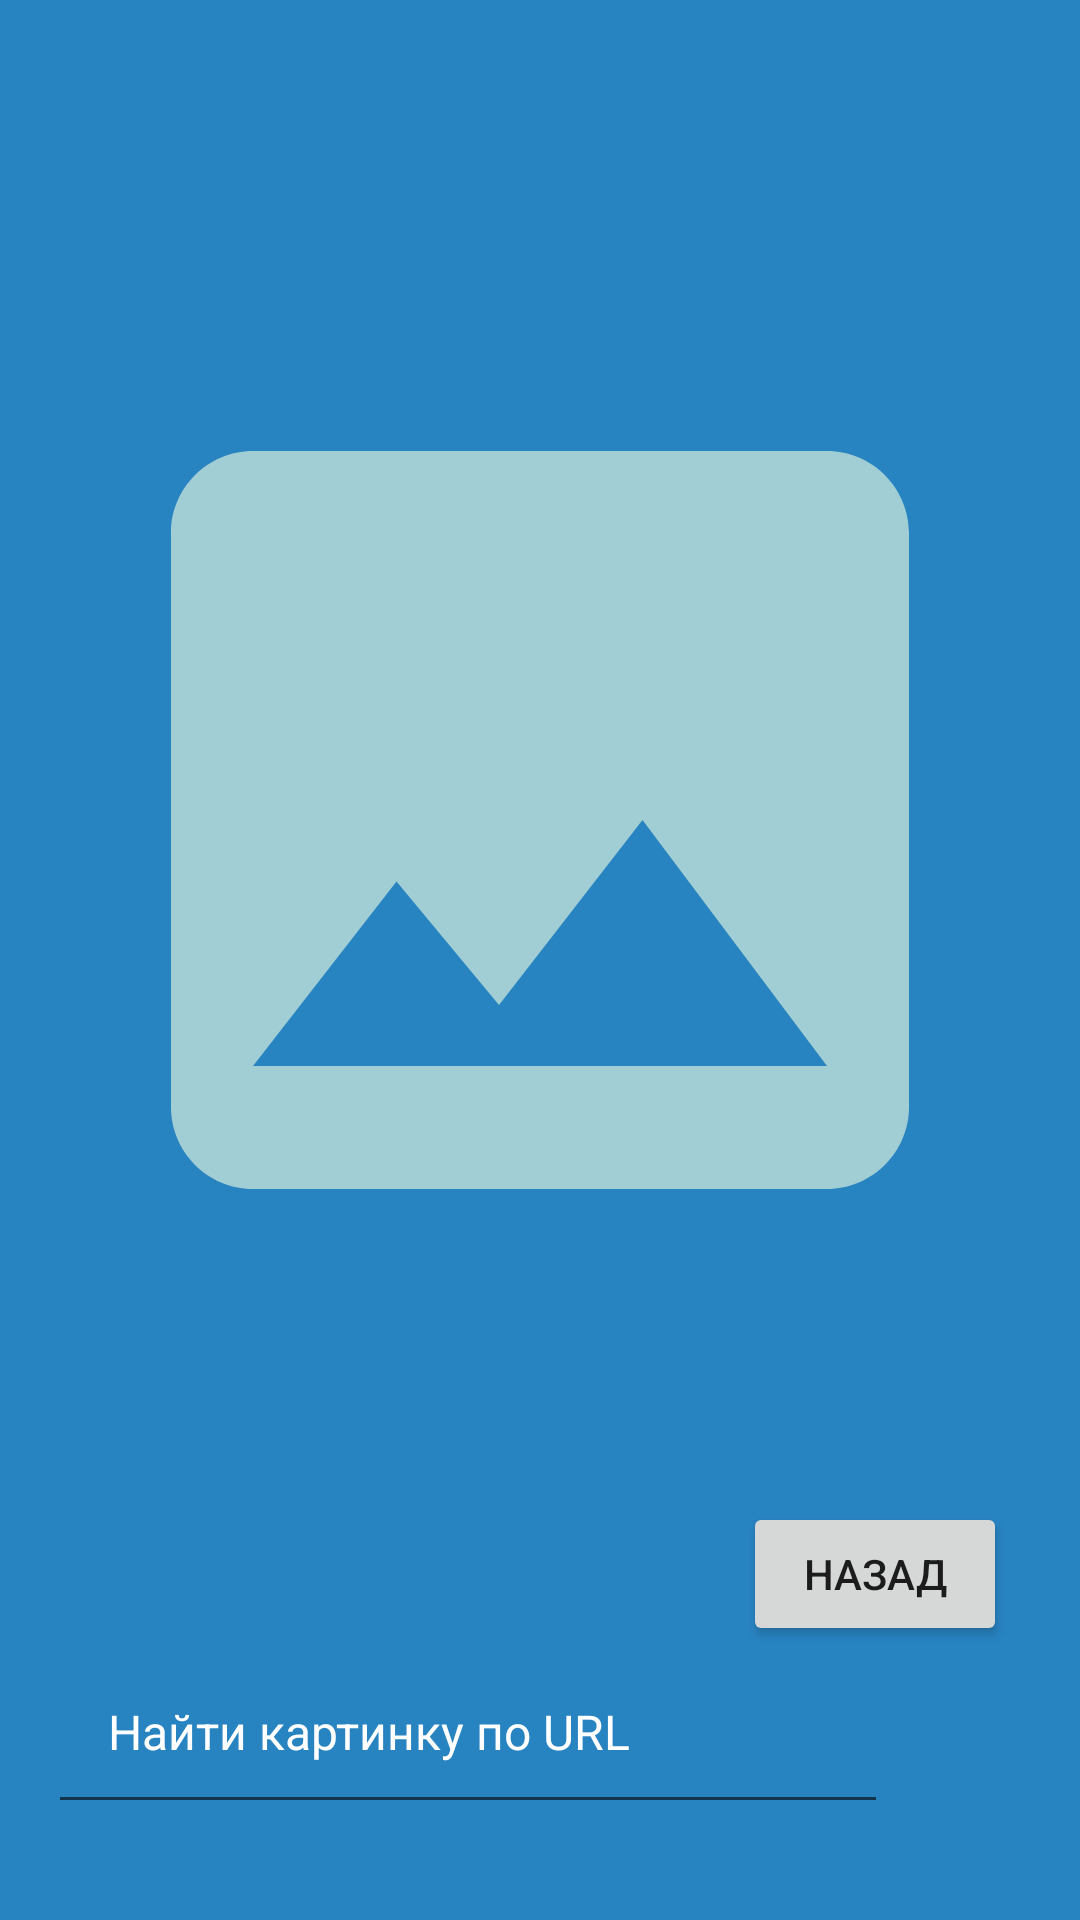

Here is an Android app screen rendered from its layout file. Give the layout XML and the strings, colors and styles it references.
<!-- AndroidManifest.xml: application theme Theme.ThirdTaskAston -->
<!-- res/layout/activity_additional_task.xml -->
<?xml version="1.0" encoding="utf-8"?>
<androidx.constraintlayout.widget.ConstraintLayout xmlns:android="http://schemas.android.com/apk/res/android"
    xmlns:app="http://schemas.android.com/apk/res-auto"
    xmlns:tools="http://schemas.android.com/tools"
    android:id="@+id/second_placeholder"
    android:layout_width="match_parent"
    android:layout_height="match_parent"
    android:background="#2883C1"
    tools:context=".AdditionalTask">

    <Button
        android:id="@+id/back_to_activity_button"
        android:layout_width="wrap_content"
        android:layout_height="wrap_content"
        android:text="@string/back_to_act"
        app:layout_constraintBottom_toBottomOf="parent"
        app:layout_constraintEnd_toEndOf="parent"
        app:layout_constraintHorizontal_bias="0.911"
        app:layout_constraintStart_toStartOf="parent"
        app:layout_constraintTop_toTopOf="parent"
        app:layout_constraintVertical_bias="0.846" />

    <EditText
        android:id="@+id/ed_text_second_task"
        android:layout_width="0dp"
        android:layout_height="wrap_content"
        android:layout_marginStart="16dp"
        android:layout_marginEnd="64dp"
        android:layout_marginBottom="32dp"
        android:ems="10"
        android:hint="@string/find_image"
        android:importantForAutofill="no"
        android:inputType="text"
        android:minHeight="48dp"
        android:padding="20dp"
        android:textColor="#FFFFFF"
        android:textColorHint="@color/white"
        android:textSize="16sp"
        app:endIconCheckable="true"
        app:layout_constraintBottom_toBottomOf="parent"
        app:layout_constraintEnd_toEndOf="parent"
        app:layout_constraintStart_toStartOf="parent" />

    <ImageView
        android:id="@+id/image_view_second_task"
        android:layout_width="0dp"
        android:layout_height="0dp"
        android:layout_marginStart="16dp"
        android:layout_marginEnd="16dp"
        app:layout_constraintBottom_toTopOf="@+id/ed_text_second_task"
        app:layout_constraintEnd_toEndOf="parent"
        app:layout_constraintStart_toStartOf="parent"
        app:layout_constraintTop_toTopOf="parent"
        app:layout_constraintVertical_bias="0.574"
        app:srcCompat="@drawable/ic_menu_gallery" />

    <ImageView
        android:id="@+id/image_view_mini"
        android:layout_width="57dp"
        android:layout_height="54dp"
        android:layout_marginEnd="8dp"
        app:layout_constraintBottom_toBottomOf="@+id/ed_text_second_task"
        app:layout_constraintEnd_toEndOf="parent"
        app:layout_constraintHorizontal_bias="0.944"
        app:layout_constraintStart_toEndOf="@+id/ed_text_second_task"
        app:layout_constraintTop_toTopOf="@+id/ed_text_second_task"
        app:layout_constraintVertical_bias="0.0"
        app:srcCompat="@drawable/ic_baseline_image" />
</androidx.constraintlayout.widget.ConstraintLayout>
<!-- resources referenced by this layout -->
<resources>
  <color name="white">#FFFFFFFF</color>
  <!-- drawable ic_menu_gallery (drawable) -->
  <vector android:height="48dp" android:tint="#A1CED4"
      android:viewportHeight="24" android:viewportWidth="24"
      android:width="48dp" xmlns:android="http://schemas.android.com/apk/res/android">
      <path android:fillColor="@android:color/white" android:pathData="M21,19V5c0,-1.1 -0.9,-2 -2,-2H5c-1.1,0 -2,0.9 -2,2v14c0,1.1 0.9,2 2,2h14c1.1,0 2,-0.9 2,-2zM8.5,13.5l2.5,3.01L14.5,12l4.5,6H5l3.5,-4.5z"/>
  </vector>
  <string name="back_to_act">Назад</string>
  <string name="find_image">Найти картинку по URL </string>
  <style name="Theme.ThirdTaskAston" parent="Theme.MaterialComponents.DayNight.DarkActionBar">
          
          <item name="colorPrimary">@color/primary_color</item>
          <item name="colorPrimaryVariant">@color/background</item>
          <item name="colorOnPrimary">@color/white</item>
          
          <item name="colorSecondary">@color/teal_200</item>
          <item name="colorSecondaryVariant">@color/teal_700</item>
          <item name="colorOnSecondary">@color/black</item>
          
          <item name="android:statusBarColor">?attr/colorPrimaryVariant</item>
          
          <item name="windowActionBar">false</item>
          <item name="windowNoTitle">true</item>
      </style>
  <color name="primary_color">#0F77A6</color>
  <color name="background">#C0ADC8</color>
  <color name="teal_200">#FF03DAC5</color>
  <color name="teal_700">#FF018786</color>
  <color name="black">#FF000000</color>
</resources>
